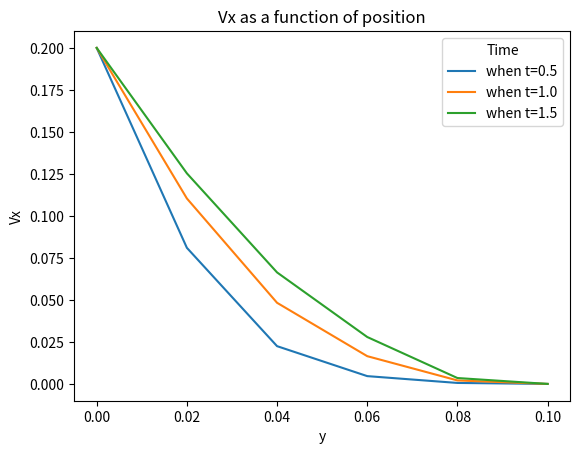
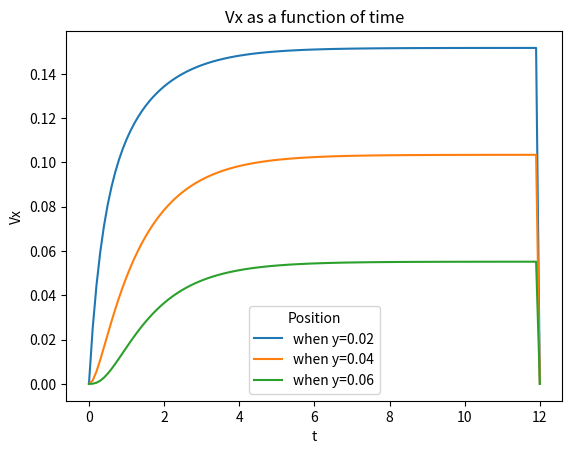

Python code for these plots, in order:
import numpy as np
from scipy.linalg import lu_factor, lu_solve
import matplotlib.pyplot as plt

#BCs
Vinitial = 0
Vleft = 0.2 #m/s



#y values
dy = 0.025
(y0,yend) = (0,0.1)
total_nodes_y = int((yend-y0)/dy+1)
y_val = np.linspace(y0,yend,total_nodes_y+1)

#t values
dt = 0.1
(t0,tend) = (0,12)
total_nodes_t = int((tend-t0)/dt)
t_val = np.linspace(t0,tend,total_nodes_t+1)


#Constants
rho = 994.6 #kg/m^3
mu = 0.8931 #kg/s
lam = (mu*dt)/(2*rho*dy**2)

#Initial matrix
vx = np.zeros((total_nodes_t+1,total_nodes_y+1))

#Add BCs
vx[0,1:-1]=Vinitial
vx[:,0]=Vleft
#vx[:,-1]=Vright
#Create A matrix for solving
A=np.diag((1+2*lam)*np.ones(total_nodes_y-1))+\
  np.diag(-lam*np.ones(total_nodes_y-2),1)+\
  np.diag(-lam*np.ones(total_nodes_y-2),-1)
A[-1,total_nodes_y-3]=A[-1,total_nodes_y-3]*2

#Create b vector for solving
b = np.zeros((total_nodes_y-1))

#solve matrix
lu, piv = lu_factor(A)
for l in range (0,total_nodes_t-1):
    
    for i in range (0,total_nodes_y-2):
        b[i]=lam*vx[l,i]+(1-2*lam)*vx[l,i+1]+lam*vx[l,i+2]
        if i == total_nodes_y-2:
            b[i]=2*lam*vx[l,i-1]+(1-2*lam)*vx[l,i]
    #Account for BCs
    b[0]+=lam*vx[0,0]
    
    vx[l+1,1:-1]= lu_solve((lu, piv), b)
    #if (l>0 and vx[l,2]==vx[l-1,2]):
    #    print(l)

print(vx)

check = lam*2
if check<0.5:
    print("Warning: oscillations may occurs")
    


plt.figure()
snap1=5
snap2,snap3=2*snap1,3*snap1

plt.plot(y_val,vx[snap1,:], label = f"when t={t_val[snap1]}")
plt.plot(y_val,vx[snap2,:], label = f"when t={t_val[snap2]}")
plt.plot(y_val,vx[snap3,:], label = f"when t={t_val[snap3]}")

plt.xlabel("y")
plt.ylabel("Vx")
plt.title("Vx as a function of position")
plt.legend(title="Time")

plt.figure()
snap1=1
snap2,snap3=2*snap1,3*snap1

plt.plot(t_val,vx[:,snap1], label = f"when y={y_val[snap1]}")
plt.plot(t_val,vx[:,snap2], label = f"when y={y_val[snap2]}")
plt.plot(t_val,vx[:,snap3], label = f"when y={y_val[snap3]}")

plt.xlabel("t")
plt.ylabel("Vx")
plt.title("Vx as a function of time")
plt.legend(title="Position")
